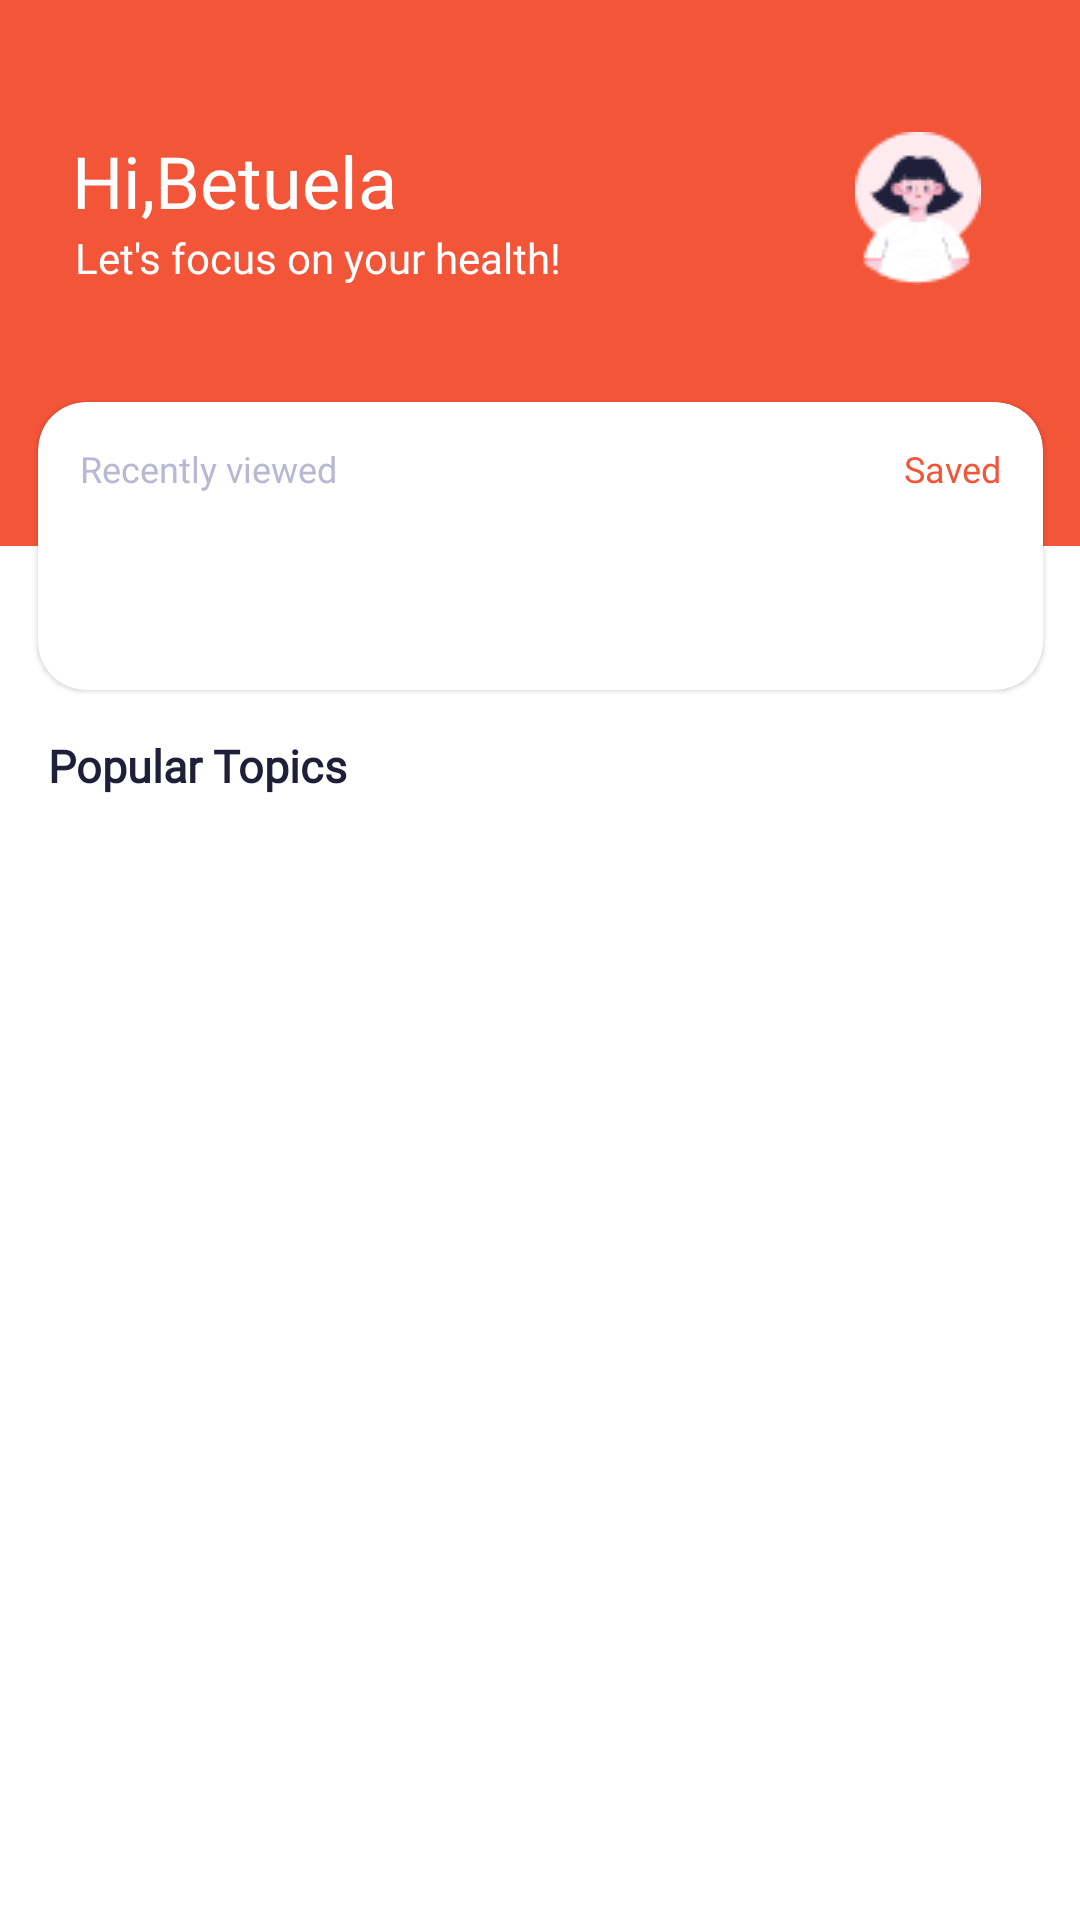

Android layout source for this screen:
<!-- AndroidManifest.xml: application theme Theme.BWareMobileApp -->
<!-- res/layout/fragment_home.xml -->
<?xml version="1.0" encoding="utf-8"?>
<androidx.constraintlayout.widget.ConstraintLayout xmlns:android="http://schemas.android.com/apk/res/android"
    xmlns:app="http://schemas.android.com/apk/res-auto"
    xmlns:tools="http://schemas.android.com/tools"
    android:layout_width="match_parent"
    android:layout_height="match_parent"
    tools:context=".onboarding.NavigationBar.HomeFragment">

   <androidx.constraintlayout.widget.Guideline
       android:id="@+id/guideline2"
       android:layout_width="wrap_content"
       android:layout_height="wrap_content"
       android:orientation="horizontal"
       app:layout_constraintGuide_begin="183dp" />

   <View
       android:id="@+id/viewHeaderBackground"
       android:layout_width="408dp"
       android:layout_height="182dp"
       android:background="@color/primary_color"
       app:layout_constraintEnd_toEndOf="parent"
       app:layout_constraintStart_toStartOf="parent"
       app:layout_constraintTop_toTopOf="parent" />

   <TextView
       android:id="@+id/textTitle"
       android:layout_width="wrap_content"
       android:layout_height="wrap_content"
       android:layout_marginTop="44dp"
       android:fontFamily="@font/poppins_bold"
       android:text="Hi,Betuela"
       android:textColor="@color/white"
       android:textSize="24dp"
       app:layout_constraintEnd_toEndOf="parent"
       app:layout_constraintHorizontal_bias="0.096"
       app:layout_constraintStart_toStartOf="parent"
       app:layout_constraintTop_toTopOf="parent" />

   <TextView
       android:id="@+id/textSubTitle"
       android:layout_width="wrap_content"
       android:layout_height="wrap_content"
       android:fontFamily="@font/poppins"
       android:text="Let's focus on your health!"
       android:textColor="@color/white"
       android:textSize="14sp"
       app:layout_constraintBottom_toTopOf="@+id/cardHeader"
       app:layout_constraintEnd_toEndOf="parent"
       app:layout_constraintHorizontal_bias="0.126"
       app:layout_constraintStart_toStartOf="parent"
       app:layout_constraintTop_toBottomOf="@+id/textTitle"
       app:layout_constraintVertical_bias="0.0" />

   <ImageView
       android:id="@+id/imageView6"
       android:layout_width="wrap_content"
       android:layout_height="wrap_content"
       android:layout_marginTop="44dp"
       android:src="@drawable/avatar_home_page"
       app:layout_constraintEnd_toEndOf="parent"
       app:layout_constraintHorizontal_bias="0.822"
       app:layout_constraintStart_toEndOf="@+id/textTitle"
       app:layout_constraintTop_toTopOf="parent" />

   <com.google.android.material.card.MaterialCardView
       android:id="@+id/cardHeader"
       android:layout_width="335dp"
       android:layout_height="96dp"
       app:cardBackgroundColor="@color/white"
       app:cardCornerRadius="16dp"
       app:layout_constraintBottom_toBottomOf="@+id/viewHeaderBackground"
       app:layout_constraintEnd_toEndOf="parent"
       app:layout_constraintStart_toStartOf="parent"
       app:layout_constraintTop_toBottomOf="@id/viewHeaderBackground"
       app:layout_constraintVertical_bias="0.447">

      <androidx.constraintlayout.widget.ConstraintLayout

          android:layout_width="match_parent"
          android:layout_height="wrap_content"
          android:padding="14dp"
          android:elevation="10dp">

         <TextView
             android:id="@+id/RecentlyViewed"
             android:layout_width="wrap_content"
             android:layout_height="wrap_content"
             android:fontFamily="@font/poppins"
             android:text="Recently viewed"
             android:textColor="@color/grey"
             android:textSize="12sp"

             app:layout_constraintStart_toStartOf="parent"
             app:layout_constraintTop_toTopOf="parent" />

         <TextView
             android:id="@+id/Saved"
             android:layout_width="wrap_content"
             android:layout_height="wrap_content"
             android:fontFamily="@font/poppins"
             android:text="Saved"
             android:textColor="@color/primary_color"
             android:textSize="12sp"
             app:layout_constraintEnd_toEndOf="parent"
             app:layout_constraintTop_toTopOf="parent" />

         <TextView
             android:id="@+id/Articles"
             android:layout_width="wrap_content"
             android:layout_height="wrap_content"
             android:layout_marginStart="4dp"
             android:layout_marginTop="28dp"
             android:fontFamily="@font/poppins_bold"
             android:text=""
             android:textColor="@color/third_color"
             android:textSize="20sp"
             app:layout_constraintStart_toStartOf="parent"
             app:layout_constraintTop_toTopOf="@id/RecentlyViewed" />


      </androidx.constraintlayout.widget.ConstraintLayout>

   </com.google.android.material.card.MaterialCardView>

   <TextView
       android:id="@+id/popular_topics"
       android:layout_width="415dp"
       android:layout_height="25dp"
       android:layout_marginLeft="16dp"

       android:fontFamily="@font/poppins"
       android:text="Popular Topics"
       android:textColor="@color/third_color"
       android:textSize="15sp"
       android:textStyle="bold"
       app:layout_constraintStart_toStartOf="parent"
       app:layout_constraintTop_toBottomOf="@+id/horizontalRecyclerView" />


   <androidx.recyclerview.widget.RecyclerView
       android:id="@+id/horizontalRecyclerView"
       android:layout_width="wrap_content"
       android:layout_height="wrap_content"
       android:orientation="horizontal"
       android:layout_marginTop="15dp"
       android:layout_marginStart="10dp"
       app:layout_constraintStart_toStartOf="parent"
       app:layout_constraintTop_toBottomOf="@+id/cardHeader" />



   <androidx.recyclerview.widget.RecyclerView
       android:id="@+id/recyclerView_HomePage"
       android:layout_width="0dp"
       android:layout_height="0dp"
       android:layout_marginTop="10dp"
       app:layout_constraintBottom_toBottomOf="parent"
       app:layout_constraintEnd_toEndOf="parent"
       app:layout_constraintHorizontal_bias="0.5"
       app:layout_constraintStart_toStartOf="parent"
       app:layout_constraintTop_toBottomOf="@id/popular_topics" />


</androidx.constraintlayout.widget.ConstraintLayout>
<!-- resources referenced by this layout -->
<resources>
  <color name="grey">#B8B8D2</color>
  <color name="primary_color">#F35538</color>
  <color name="third_color">#1F1F39</color>
  <color name="white">#FFFFFFFF</color>
  <!-- drawable avatar_home_page: png bitmap (drawable, 2226 bytes) -->
  <style name="Theme.BWareMobileApp" parent="Theme.MaterialComponents.DayNight.NoActionBar">
          
          <item name="colorPrimary">@color/primary_color</item>
          <item name="colorPrimaryVariant">@color/primary_color</item>
          <item name="colorOnPrimary">@color/white</item>
          
          <item name="colorSecondary">@color/teal_200</item>
          <item name="colorSecondaryVariant">@color/teal_700</item>
          <item name="colorOnSecondary">@color/black</item>
          
          <item name="android:statusBarColor">?attr/colorPrimaryVariant</item>
          
      </style>
  <color name="teal_200">#F9ACC0</color>
  <color name="teal_700">#FF018786</color>
  <color name="black">#FF000000</color>
</resources>
